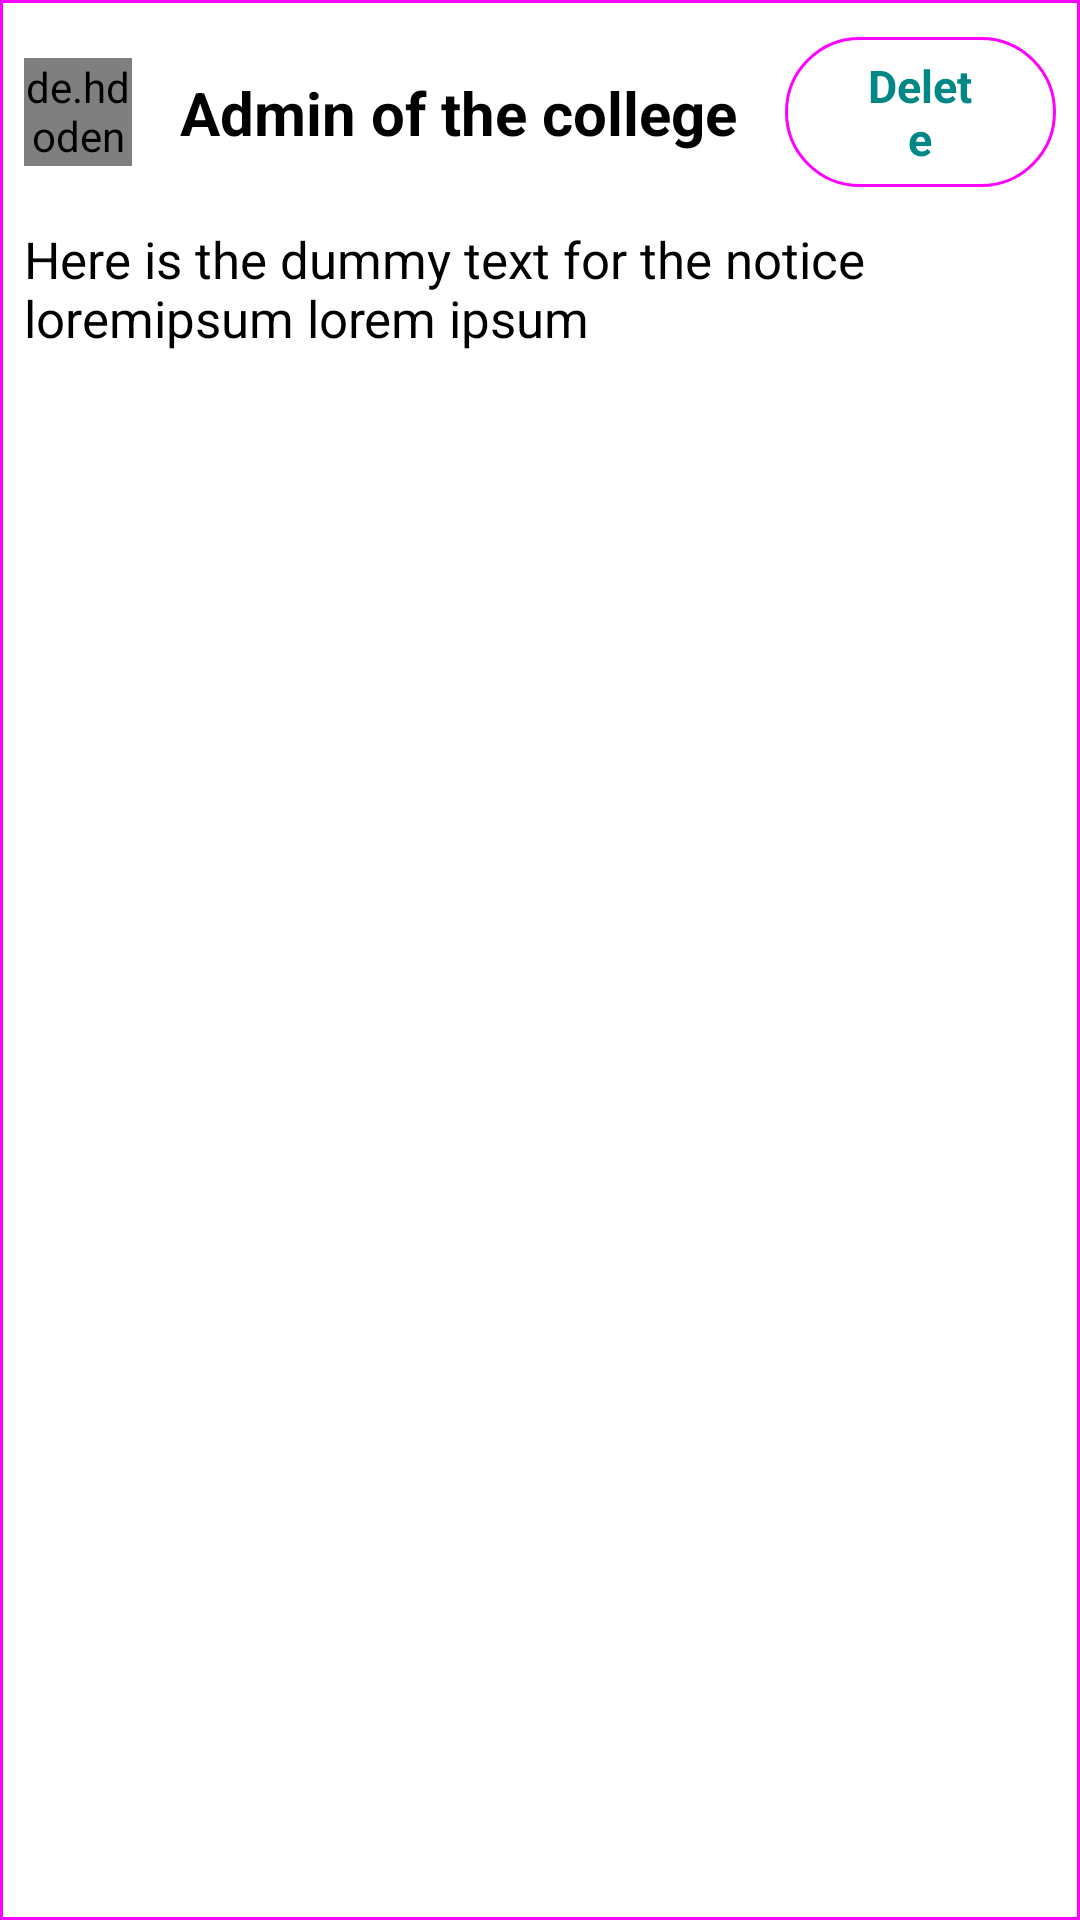

Reconstruct the res/layout file that produces this screen, plus the resources it refers to.
<!-- AndroidManifest.xml: application theme Theme.CollegeAppAdmin -->
<!-- res/layout/singlenotice.xml -->
<?xml version="1.0" encoding="utf-8"?>
<com.google.android.material.card.MaterialCardView xmlns:android="http://schemas.android.com/apk/res/android"
    xmlns:tools="http://schemas.android.com/tools"
    android:layout_width="match_parent"
    android:layout_height="wrap_content"
    android:elevation="12dp"
    android:layout_margin="5dp"
    style="@style/Widget.Material3.CardView.Outlined"
    android:outlineAmbientShadowColor="@color/black"
    xmlns:app="http://schemas.android.com/apk/res-auto">
<LinearLayout
    android:layout_width="match_parent"
    android:layout_height="wrap_content"
    android:orientation="vertical">
    <LinearLayout
        android:layout_width="match_parent"
        android:layout_height="wrap_content"
        android:orientation="horizontal"
        android:gravity="center_vertical"
        android:padding="8dp">
<de.hdodenhof.circleimageview.CircleImageView
    android:layout_width="36dp"
    android:layout_height="36dp"
    android:src="@drawable/ic_baseline_person_24"
    android:id="@+id/delete_notice_userPic"
    app:civ_circle_background_color="@color/teal_200"/>
    <TextView
        android:layout_width="wrap_content"
        android:layout_height="wrap_content"
        android:text="Admin of the college"
        android:id="@+id/delete_notice_heading"
        android:textStyle="bold"
        android:textSize="20sp"
        android:layout_margin="16dp"
        android:textColor="@color/black"
        android:layout_weight="2"/>
        <com.google.android.material.button.MaterialButton
            android:layout_width="wrap_content"
            android:layout_height="wrap_content"
            android:text="Delete"
            android:layout_weight="0.5"
            android:id="@+id/delete_notice_deleteButton"
            android:textSize="15sp"
            android:textColor="@color/teal_700"
            app:rippleColor="@color/teal_200"
            style="@style/Widget.Material3.Button.OutlinedButton"
            android:textStyle="bold"
            android:textAllCaps="false"
            />
    </LinearLayout>
    <TextView
        android:layout_width="wrap_content"
        android:layout_height="wrap_content"
        android:id="@+id/delete_notice_body"
        android:text="Here is the dummy text for the notice loremipsum lorem ipsum"
        android:textSize="17sp"
        android:paddingStart="8dp"
        android:textColor="@color/black"
        android:layout_marginBottom="6dp"/>
    <ImageView
        android:layout_width="match_parent"
        android:layout_height="wrap_content"
        android:id="@+id/delete_notice_notice_pic"
        android:scaleType="fitXY"

        android:layout_gravity="center_horizontal"
        android:adjustViewBounds="true"/>
</LinearLayout>
</com.google.android.material.card.MaterialCardView>
<!-- resources referenced by this layout -->
<resources>
  <style name="Theme.CollegeAppAdmin" parent="Theme.MaterialComponents.DayNight.NoActionBar">
          
          <item name="colorPrimary">@color/purple_500</item>
          <item name="colorPrimaryVariant">@color/purple_700</item>
          <item name="colorOnPrimary">@color/white</item>
          
          <item name="colorSecondary">@color/teal_200</item>
          <item name="colorSecondaryVariant">@color/teal_700</item>
          <item name="colorOnSecondary">@color/black</item>
          
          <item name="android:statusBarColor" tools:targetApi="l">?attr/colorPrimaryVariant</item>
          
      </style>
  <!-- not gathered from this repository: default colours our renderer supplied (Android Studio template values) -->
  <color name="purple_500">#FF6200EE</color>
  <color name="purple_700">#FF3700B3</color>
  <color name="teal_200">#FF03DAC5</color>
  <color name="teal_700">#FF018786</color>
  <color name="black">#FF000000</color>
  <color name="white">#FFFFFFFF</color>
</resources>
